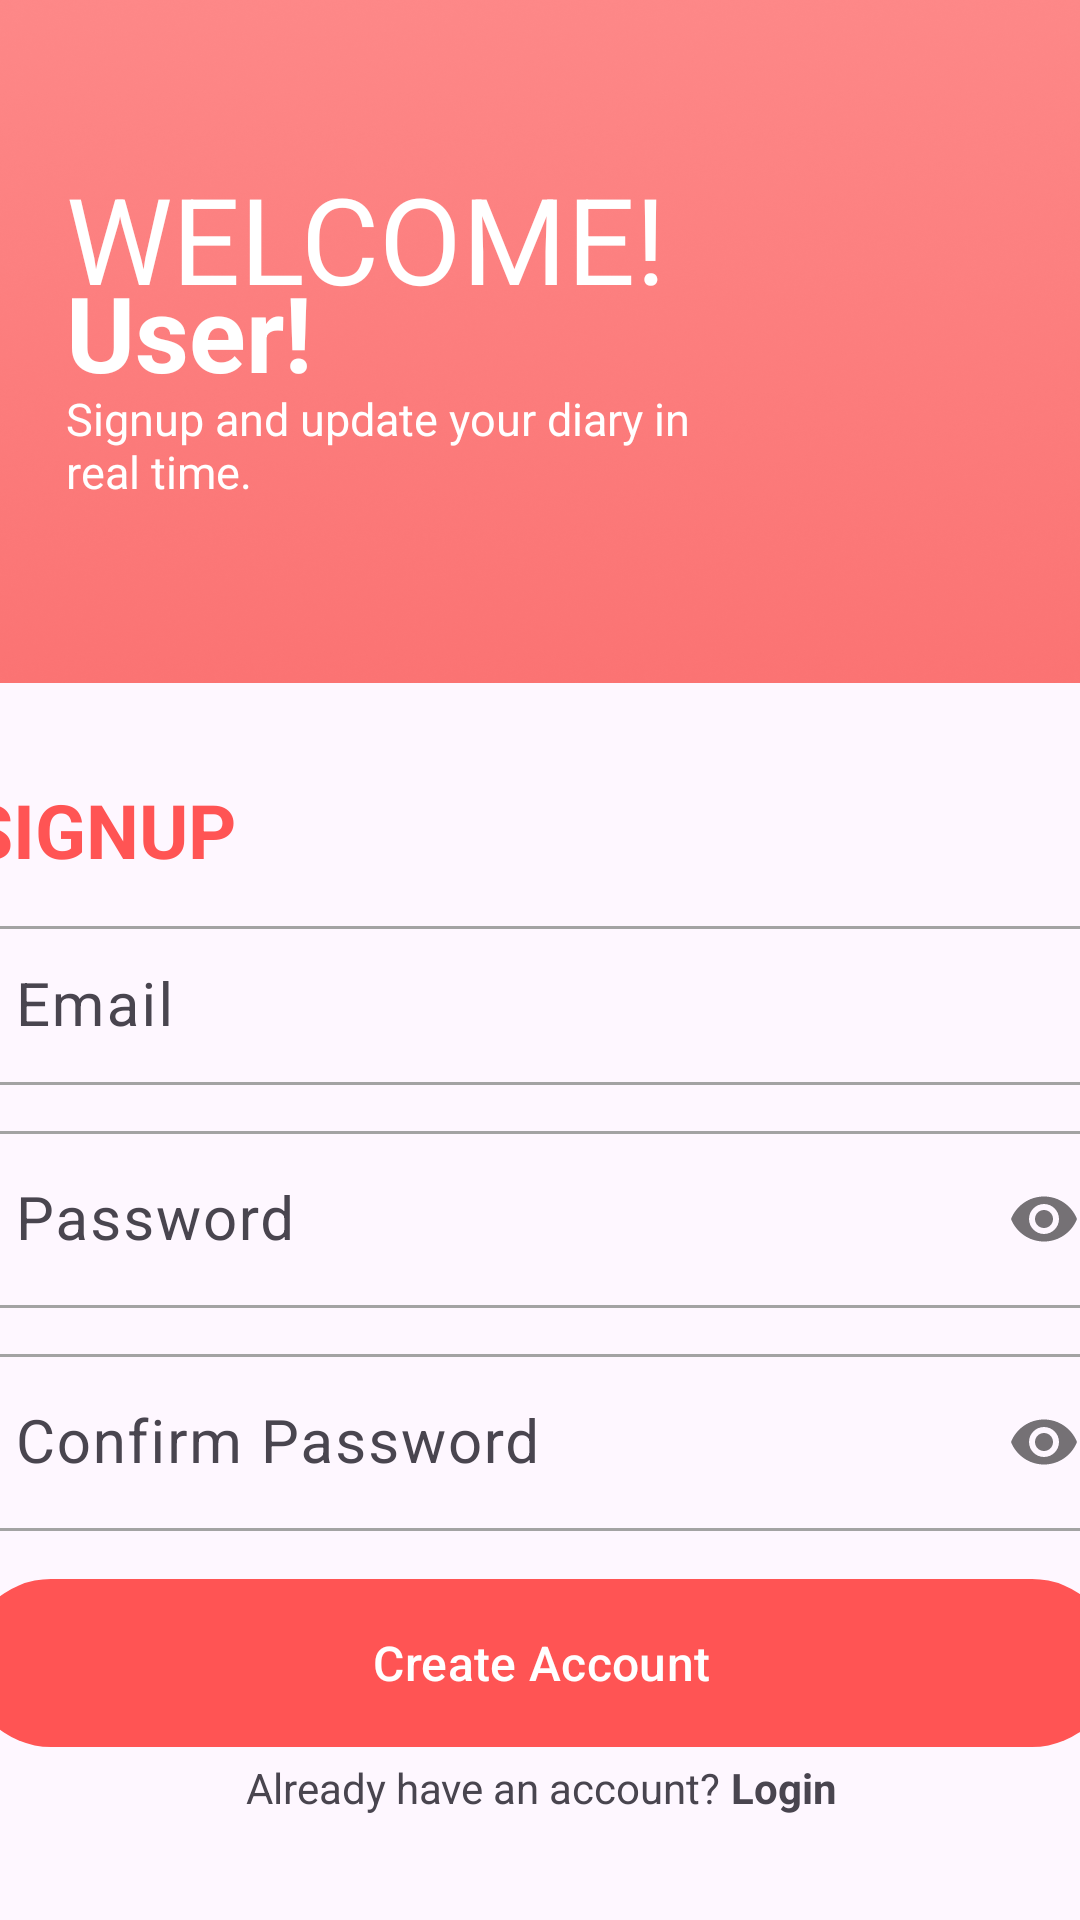

The Android layout XML behind this screen, and the referenced resources:
<!-- AndroidManifest.xml: application theme Theme.PrivateDiary -->
<!-- res/layout/activity_create_account.xml -->
<?xml version="1.0" encoding="utf-8"?>
<androidx.constraintlayout.widget.ConstraintLayout xmlns:android="http://schemas.android.com/apk/res/android"
    xmlns:app="http://schemas.android.com/apk/res-auto"
    xmlns:tools="http://schemas.android.com/tools"
    android:id="@+id/main"
    android:layout_width="match_parent"
    android:layout_height="match_parent"
    tools:context=".LoginActivity">

    <LinearLayout
        android:id="@+id/linearLayout"
        android:layout_width="461dp"
        android:layout_height="407dp"
        android:background="@drawable/gradient"
        android:orientation="vertical"
        android:padding="32dp"
        app:layout_constraintBottom_toTopOf="@+id/secondLayout"
        app:layout_constraintEnd_toEndOf="parent"
        app:layout_constraintStart_toStartOf="parent"
        app:layout_constraintTop_toTopOf="parent">

        <TextView
            android:id="@+id/textView3"
            android:layout_width="wrap_content"
            android:layout_height="wrap_content"
            android:layout_marginLeft="40dp"
            android:layout_marginTop="200dp"
            android:text="WELCOME!"
            android:textColor="#FFFFFF"
            android:textSize="40sp" />

        <TextView
            android:id="@+id/textView7"
            android:layout_width="wrap_content"
            android:layout_height="wrap_content"
            android:layout_marginLeft="40dp"
            android:layout_marginTop="-19dp"
            android:text="User!"
            android:textStyle="bold"
            android:textColor="#FFFFFF"
            android:textSize="35sp" />

        <TextView
            android:id="@+id/textView4"
            android:layout_width="214dp"
            android:layout_height="wrap_content"
            android:layout_marginLeft="40dp"
            android:layout_marginTop="-5dp"
            android:text="Signup and update your diary
in real time."
            android:textColor="#FFFFFF"
            android:textSize="15sp" />
    </LinearLayout>


    <LinearLayout
        android:id="@+id/secondLayout"
        android:layout_width="447dp"
        android:layout_height="592dp"
        android:orientation="vertical"
        android:padding="32dp"
        app:layout_constraintBottom_toBottomOf="parent"
        app:layout_constraintEnd_toEndOf="parent"
        app:layout_constraintStart_toStartOf="parent"
        app:layout_constraintTop_toBottomOf="@+id/linearLayout">


        <TextView
            android:id="@+id/textView5"
            android:layout_width="match_parent"
            android:layout_height="wrap_content"
            android:text="SIGNUP"
            android:textColor="@color/my_primary"
            android:textSize="25sp"
            android:textStyle="bold" />

        <com.google.android.material.textfield.TextInputLayout
            android:layout_width="match_parent"
            android:layout_height="wrap_content"
            android:layout_marginTop="10dp">

            <com.google.android.material.textfield.TextInputEditText
                android:id="@+id/email_edit_text"
                android:layout_width="match_parent"
                android:background="@drawable/rounded_corner"
                android:layout_height="53dp"
                android:layout_marginTop="12dp"
                android:hint="Email "
                android:inputType="textEmailAddress"
                android:padding="16dp"
                android:textSize="20sp" />
        </com.google.android.material.textfield.TextInputLayout>

        <com.google.android.material.textfield.TextInputLayout
            android:layout_width="match_parent"
            android:layout_height="wrap_content"
            android:layout_marginTop="10dp"
            app:passwordToggleEnabled="true">

            <com.google.android.material.textfield.TextInputEditText
                android:id="@+id/password_edit_text"
                android:layout_width="match_parent"
                android:layout_height="wrap_content"
                android:layout_marginTop="12dp"
                android:hint="Password"
                android:background="@drawable/rounded_corner"
                android:inputType="textPassword"
                android:padding="16dp"
                android:textSize="20sp" />
        </com.google.android.material.textfield.TextInputLayout>

        <com.google.android.material.textfield.TextInputLayout
            android:layout_width="match_parent"
            android:layout_height="wrap_content"
            android:layout_marginTop="10dp"
            app:passwordToggleEnabled="true">

            <com.google.android.material.textfield.TextInputEditText
                android:layout_width="match_parent"
                android:layout_height="wrap_content"
                android:id="@+id/confirm_password_edit_text"
                android:inputType="textPassword"
                android:hint="Confirm Password"
                android:textSize="20sp"
                android:background="@drawable/rounded_corner"
                android:padding="16dp"
                android:layout_marginTop="12dp"
                />
        </com.google.android.material.textfield.TextInputLayout>

        <com.google.android.material.button.MaterialButton
            android:layout_width="match_parent"
            android:id="@+id/create_account_btn"
            android:layout_height="64dp"
            android:text="Create Account"
            android:layout_marginTop="12dp"
            android:textSize="16sp"
            />

        <ProgressBar
            android:layout_width="24dp"
            android:layout_height="64dp"
            android:id="@+id/progress_bar"
            android:layout_gravity="center"
            android:visibility="gone"
            android:layout_marginTop="12dp"/>

        <LinearLayout
            android:layout_width="match_parent"
            android:layout_height="wrap_content"
            android:orientation="horizontal"
            android:gravity="center">

            <TextView
                android:layout_width="wrap_content"
                android:layout_height="wrap_content"
                android:text="Already have an account? "/>
            <TextView
                android:layout_width="wrap_content"
                android:layout_height="wrap_content"
                android:textStyle="bold"
                android:id="@+id/login_text_view_btn"
                android:text="Login"/>

        </LinearLayout>

    </LinearLayout>

</androidx.constraintlayout.widget.ConstraintLayout>
<!-- resources referenced by this layout -->
<resources>
  <color name="my_primary">#FF5454 </color>
  <!-- drawable gradient: png bitmap (drawable, 888468 bytes) -->
  <!-- drawable rounded_corner (drawable) -->
  <?xml version="1.0" encoding="utf-8"?>
  
  <shape xmlns:android="http://schemas.android.com/apk/res/android"
      android:shape="rectangle">
      <corners android:radius="10dp"/>
      <stroke android:width="1dp" android:color="@color/gray"/>
  
  </shape>
  <style name="Theme.PrivateDiary" parent="Base.Theme.PrivateDiary" />
  <color name="gray">#A3A3A3</color>
  <style name="Base.Theme.PrivateDiary" parent="Theme.Material3.DayNight.NoActionBar">
          
          <item name="colorPrimary">@color/my_primary</item>
          <item name="colorPrimaryVariant">@color/my_primary</item>
          <item name="android:statusBarColor" tools:targetApi="l">@color/my_primary </item>
      </style>
</resources>
